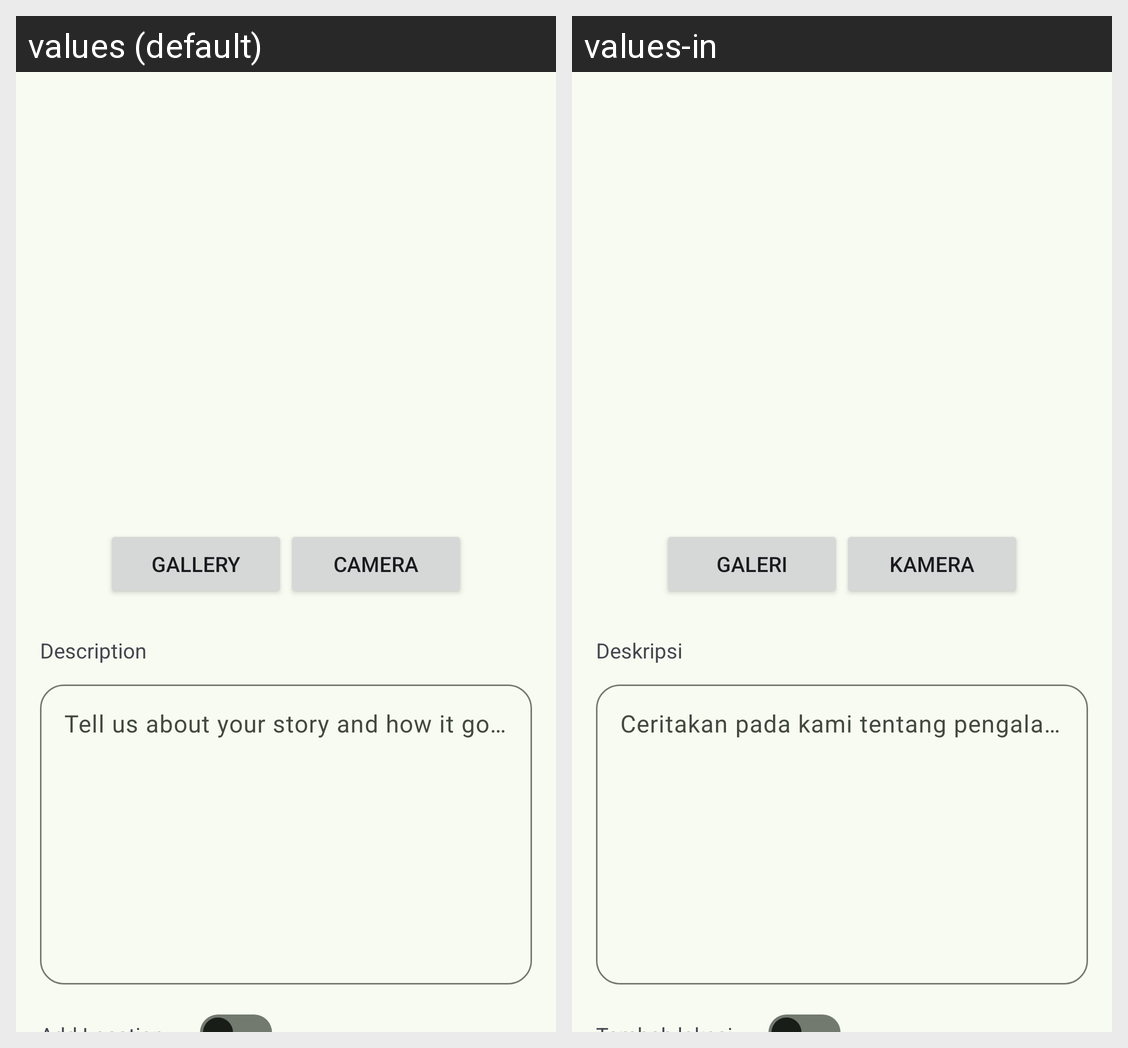

Here is an Android app screen in its default locale and in the app's own translations. Write out the translated-string differences for the strings that appear on this screen.
Android screen res/layout/activity_upload_story.xml rendered under 2 locales, left to right: values (default), values-in. Device: Nexus 5 (rendered at 1080×1920; each locale shown at half size, 540×960, under a caption strip naming it); theme Theme.StoryApp.
Strings drawn on this screen, with the default value and each locale's value (text and hints the layout hard-codes, and strings that could not be matched under every locale, appear in the picture but are not listed):

camera
  values: Camera
  values-in: Kamera

gallery
  values: Gallery
  values-in: Galeri

title_description
  values: Description
  values-in: Deskripsi

desc_placeholder
  values: Tell us about your story and how it goes…
  values-in: Ceritakan pada kami tentang pengalamanmu
